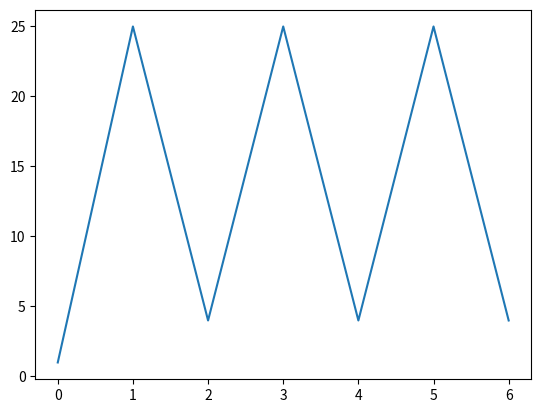

Recreate this plot in Python.
import matplotlib.pyplot as plt

squares = [1, 25, 4, 25, 4, 25, 4]

fig, ax = plt.subplots()
ax.plot(squares)

plt.show()
